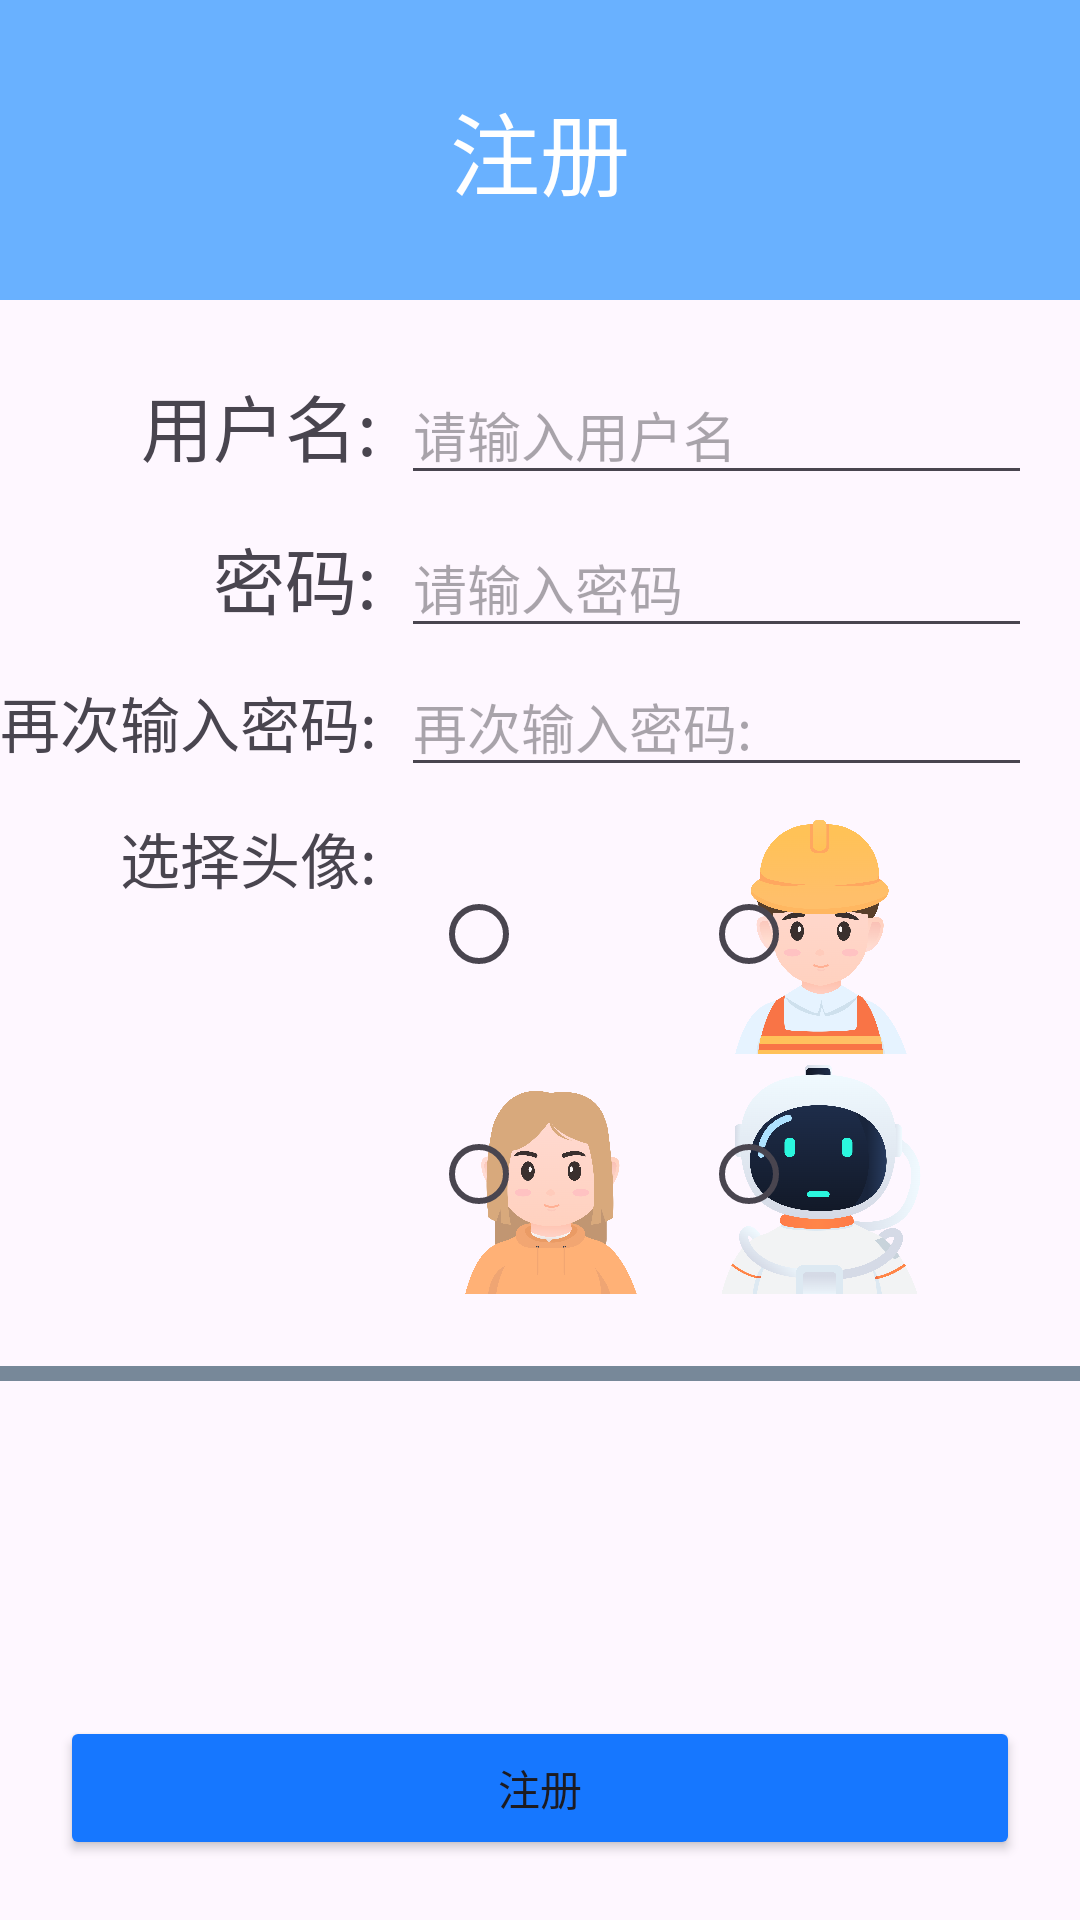

Android layout source for this screen:
<!-- AndroidManifest.xml: application theme Theme.MoneyBag -->
<!-- res/layout/activity_register.xml -->
<?xml version="1.0" encoding="utf-8"?>
<androidx.constraintlayout.widget.ConstraintLayout xmlns:android="http://schemas.android.com/apk/res/android"
    xmlns:app="http://schemas.android.com/apk/res-auto"
    xmlns:tools="http://schemas.android.com/tools"
    android:layout_width="match_parent"
    android:layout_height="match_parent"
    tools:context=".RegisterActivity">

    <TextView
        android:id="@+id/regTitle"
        android:layout_width="match_parent"
        android:layout_height="100dp"
        android:background="@color/blue_4"
        android:gravity="center"
        android:text="@string/tv_Register_Ok"
        android:textAlignment="center"
        android:textColor="#FFFFFF"
        android:textSize="30sp"
        app:layout_constraintLeft_toLeftOf="parent"
        app:layout_constraintRight_toRightOf="parent"
        app:layout_constraintTop_toTopOf="parent" />

    <TextView
        android:id="@+id/regUsername"
        android:layout_width="wrap_content"
        android:layout_height="wrap_content"
        android:layout_marginTop="24dp"
        android:text="@string/tv_name"
        android:textSize="24sp"
        app:layout_constraintEnd_toEndOf="@+id/regPassword"
        app:layout_constraintTop_toBottomOf="@+id/regTitle" />

    <TextView
        android:id="@+id/regPassword"
        android:layout_width="wrap_content"
        android:layout_height="wrap_content"
        android:layout_marginTop="16dp"
        android:text="@string/tv_pwd"
        android:textSize="24sp"
        app:layout_constraintEnd_toEndOf="@+id/regPasswordAgain"
        app:layout_constraintTop_toBottomOf="@+id/regUsername" />

    <EditText
        android:id="@+id/regName"
        android:layout_width="0dp"
        android:layout_height="wrap_content"
        android:layout_marginStart="8dp"
        android:layout_marginEnd="16dp"
        android:ems="15"
        android:hint="@string/input_name"
        android:inputType="textPersonName"
        app:layout_constraintBaseline_toBaselineOf="@+id/regUsername"
        app:layout_constraintEnd_toEndOf="parent"
        app:layout_constraintStart_toEndOf="@+id/regUsername" />

    <TextView
        android:id="@+id/textView"
        android:layout_width="wrap_content"
        android:layout_height="wrap_content"
        android:layout_marginTop="16dp"
        android:text="@string/tv_imgUrl"
        android:textSize="20sp"
        app:layout_constraintEnd_toEndOf="@+id/regPasswordAgain"
        app:layout_constraintTop_toBottomOf="@+id/regPasswordAgain" />

    <LinearLayout
        android:id="@+id/ll_reg_img"
        android:layout_width="wrap_content"
        android:layout_height="wrap_content"
        android:orientation="vertical"
        app:layout_constraintStart_toStartOf="@+id/regPwdAgain"
        app:layout_constraintTop_toTopOf="@+id/textView">

        <LinearLayout
            android:layout_width="match_parent"
            android:layout_height="match_parent"
            android:orientation="horizontal">

            <RadioButton
                android:id="@+id/rb_reg_img_student"
                android:layout_width="80dp"
                android:layout_height="80dp"
                android:layout_marginStart="10dp"
                android:layout_marginEnd="10dp"
                android:background="@drawable/student" />

            <RadioButton
                android:id="@+id/rb_reg_img_worker"
                android:layout_width="80dp"
                android:layout_height="80dp"
                android:layout_marginEnd="10dp"
                android:background="@drawable/worker" />
        </LinearLayout>

        <LinearLayout
            android:layout_width="match_parent"
            android:layout_height="match_parent"
            android:orientation="horizontal">

            <RadioButton
                android:id="@+id/rb_reg_img_girl"
                android:layout_width="80dp"
                android:layout_height="80dp"
                android:layout_marginStart="10dp"
                android:layout_marginEnd="10dp"
                android:background="@drawable/girl" />

            <RadioButton
                android:id="@+id/rb_reg_img_robot"
                android:layout_width="80dp"
                android:layout_height="80dp"
                android:layout_marginEnd="10dp"
                android:background="@drawable/robot" />
        </LinearLayout>

    </LinearLayout>

    <EditText
        android:id="@+id/regPwd"
        android:layout_width="0dp"
        android:layout_height="wrap_content"
        android:layout_marginStart="8dp"
        android:layout_marginEnd="16dp"
        android:ems="15"
        android:hint="@string/input_pwd"
        android:inputType="textPassword"
        app:layout_constraintBaseline_toBaselineOf="@+id/regPassword"
        app:layout_constraintEnd_toEndOf="parent"
        app:layout_constraintStart_toEndOf="@+id/regPassword" />

    <EditText
        android:id="@+id/regPwdAgain"
        android:layout_width="0dp"
        android:layout_height="wrap_content"
        android:layout_marginStart="8dp"
        android:layout_marginEnd="16dp"
        android:ems="15"
        android:hint="@string/tv_pwd_again"
        android:inputType="textPassword"
        app:layout_constraintBaseline_toBaselineOf="@+id/regPasswordAgain"
        app:layout_constraintEnd_toEndOf="parent"
        app:layout_constraintStart_toEndOf="@+id/regPasswordAgain" />

    <TextView
        android:id="@+id/regPasswordAgain"
        android:layout_width="wrap_content"
        android:layout_height="wrap_content"
        android:layout_marginTop="16dp"
        android:text="@string/tv_pwd_again"
        android:textSize="20sp"
        app:layout_constraintStart_toStartOf="parent"
        app:layout_constraintTop_toBottomOf="@+id/regPassword" />

    <TextView
        android:id="@+id/divider"
        android:layout_width="601dp"
        android:layout_height="5dp"
        android:layout_marginTop="24dp"
        android:background="#778899"
        app:layout_constraintEnd_toEndOf="parent"
        app:layout_constraintStart_toStartOf="parent"
        app:layout_constraintTop_toBottomOf="@+id/ll_reg_img" />

    <TextView
        android:id="@+id/regMessage"
        android:layout_width="wrap_content"
        android:layout_height="wrap_content"
        android:layout_marginStart="32dp"
        android:layout_marginTop="32dp"
        android:text=""
        android:textColor="@android:color/holo_red_dark"
        android:textSize="18sp"
        app:layout_constraintLeft_toLeftOf="parent"
        app:layout_constraintTop_toBottomOf="@+id/divider" />

    <Button
        android:id="@+id/btnReg"
        android:layout_width="0dp"
        android:layout_height="wrap_content"
        android:layout_marginLeft="20dp"
        android:layout_marginRight="20dp"
        android:layout_marginBottom="20dp"
        android:backgroundTint="@color/blue_6"
        android:text="@string/tv_Register_Ok"
        app:layout_constraintBottom_toBottomOf="parent"
        app:layout_constraintLeft_toLeftOf="parent"
        app:layout_constraintRight_toRightOf="parent" />

</androidx.constraintlayout.widget.ConstraintLayout>
<!-- resources referenced by this layout -->
<resources>
  <color name="blue_4">#69b1ff</color>
  <color name="blue_6">#1677ff</color>
  <!-- drawable girl: png bitmap (drawable, 108501 bytes) -->
  <!-- drawable robot: png bitmap (drawable, 181093 bytes) -->
  <!-- drawable worker: png bitmap (drawable, 132068 bytes) -->
  <string name="input_name">请输入用户名</string>
  <string name="input_pwd">请输入密码</string>
  <string name="tv_Register_Ok">注册</string>
  <string name="tv_imgUrl">选择头像:</string>
  <string name="tv_name">用户名:</string>
  <string name="tv_pwd">密码:</string>
  <string name="tv_pwd_again">再次输入密码:</string>
  <style name="Theme.MoneyBag" parent="Base.Theme.MoneyBag" />
  <style name="Base.Theme.MoneyBag" parent="Theme.Material3.DayNight.NoActionBar">
          
          
      </style>
</resources>
